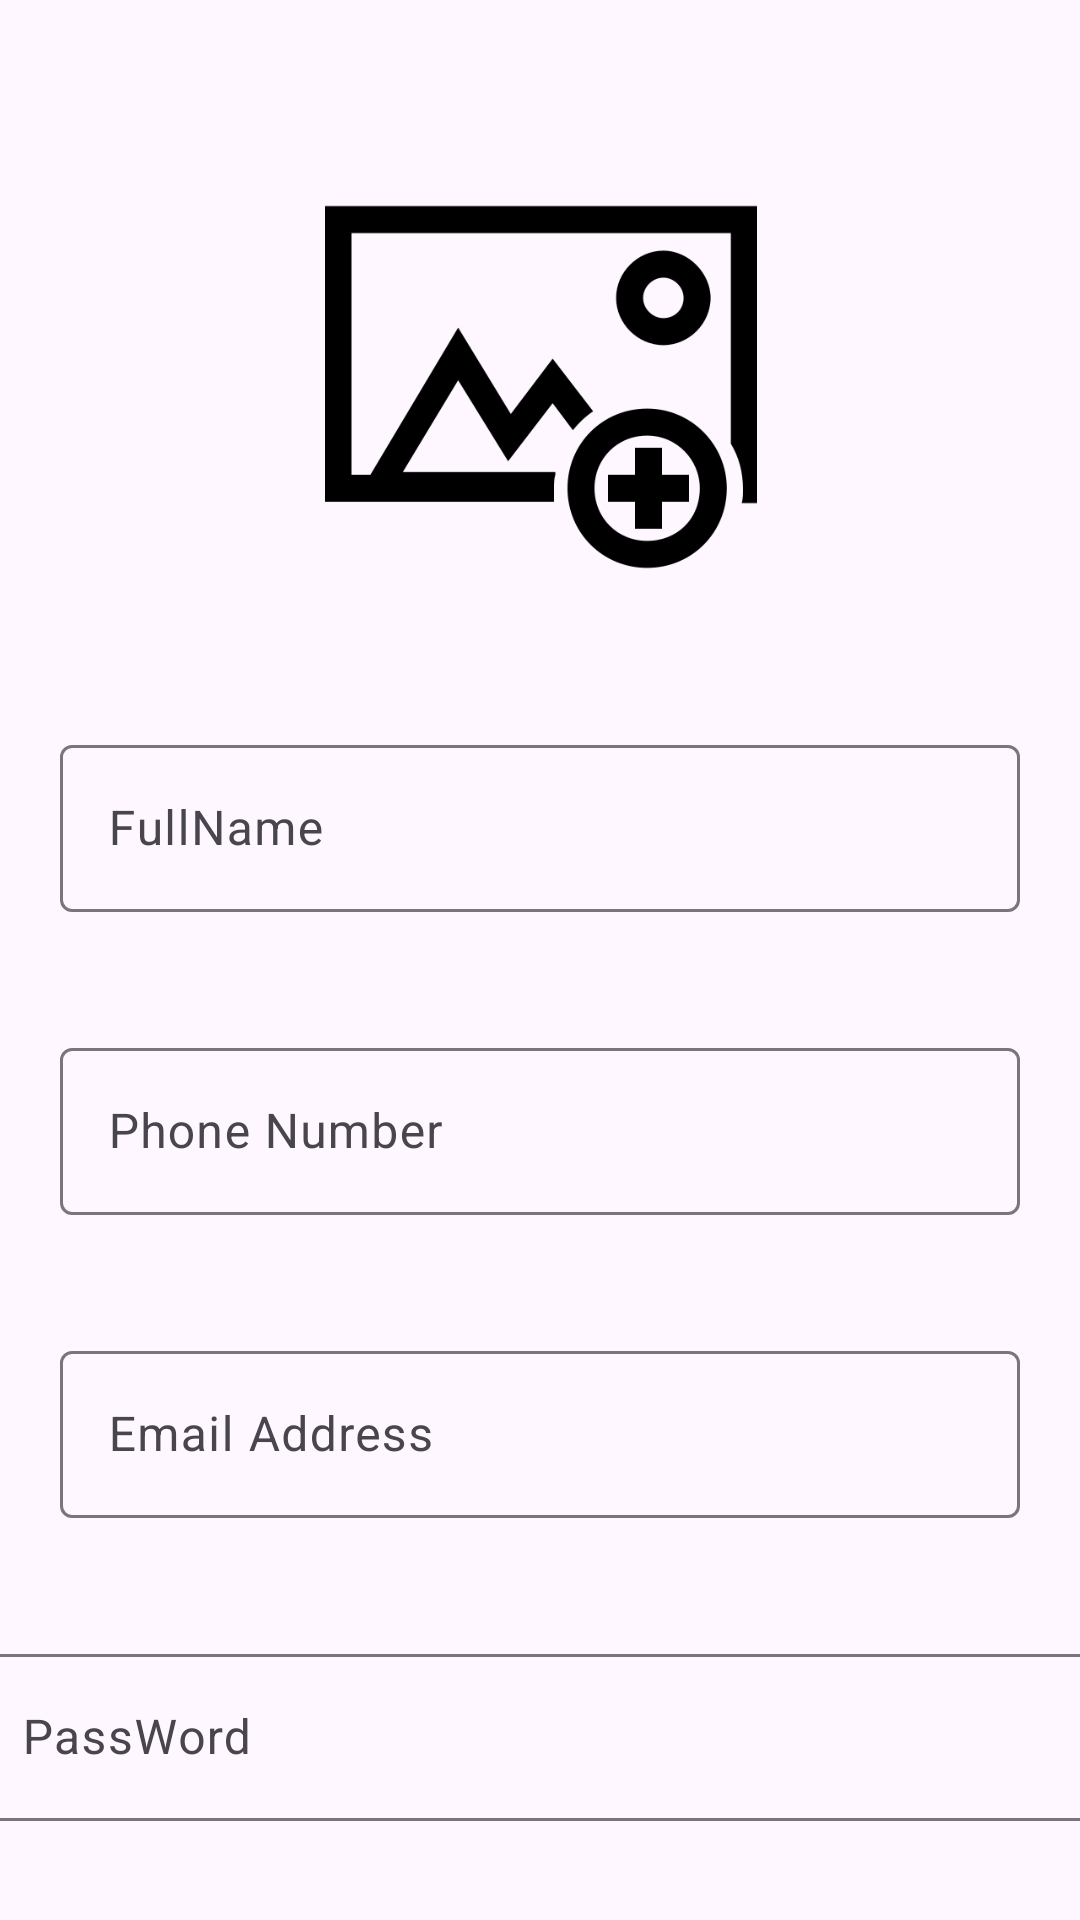

This screen was rendered from an Android layout file. Write that file and the resources it references.
<!-- AndroidManifest.xml: application theme Theme.Tweet_Clone -->
<!-- res/layout/activity_log_in.xml -->
<?xml version="1.0" encoding="utf-8"?>
<androidx.constraintlayout.widget.ConstraintLayout xmlns:android="http://schemas.android.com/apk/res/android"
    xmlns:app="http://schemas.android.com/apk/res-auto"
    xmlns:tools="http://schemas.android.com/tools"
    android:layout_width="match_parent"
    android:layout_height="match_parent"
    tools:context=".LogInActivity">

    <ImageView
        android:id="@+id/ivUpload"
        android:layout_width="185dp"
        android:layout_height="144dp"
        android:layout_marginTop="57dp"
        app:layout_constraintEnd_toEndOf="@+id/tilPassWord"
        app:layout_constraintStart_toStartOf="@+id/tilPassWord"
        app:layout_constraintTop_toTopOf="parent"
        app:srcCompat="@drawable/upllll" />

    <com.google.android.material.textfield.TextInputLayout
        android:id="@+id/tilFullName"
        android:layout_width="0dp"
        android:layout_height="wrap_content"
        android:layout_marginStart="20dp"
        android:layout_marginTop="42dp"
        android:layout_marginEnd="20dp"
        app:layout_constraintEnd_toEndOf="parent"
        app:layout_constraintStart_toStartOf="parent"
        app:layout_constraintTop_toBottomOf="@+id/ivUpload">

        <com.google.android.material.textfield.TextInputEditText
            android:id="@+id/etFullName"
            android:layout_width="match_parent"
            android:layout_height="match_parent"
            android:hint="FullName" />
    </com.google.android.material.textfield.TextInputLayout>

    <com.google.android.material.textfield.TextInputLayout
        android:id="@+id/tilPhone"
        android:layout_width="0dp"
        android:layout_height="wrap_content"
        android:layout_marginStart="20dp"
        android:layout_marginTop="40dp"
        android:layout_marginEnd="20dp"
        app:layout_constraintEnd_toEndOf="parent"
        app:layout_constraintStart_toStartOf="parent"
        app:layout_constraintTop_toBottomOf="@+id/tilFullName">

        <com.google.android.material.textfield.TextInputEditText
            android:id="@+id/etPhone"
            android:layout_width="match_parent"
            android:layout_height="wrap_content"
            android:hint="Phone Number" />
    </com.google.android.material.textfield.TextInputLayout>

    <com.google.android.material.textfield.TextInputLayout
        android:id="@+id/tilEmail"
        android:layout_width="0dp"
        android:layout_height="wrap_content"
        android:layout_marginStart="20dp"
        android:layout_marginTop="40dp"
        android:layout_marginEnd="20dp"
        app:layout_constraintEnd_toEndOf="parent"
        app:layout_constraintStart_toStartOf="parent"
        app:layout_constraintTop_toBottomOf="@+id/tilPhone">

        <com.google.android.material.textfield.TextInputEditText
            android:id="@+id/etEmail"
            android:layout_width="match_parent"
            android:layout_height="match_parent"
            android:hint="Email Address" />

    </com.google.android.material.textfield.TextInputLayout>

    <com.google.android.material.textfield.TextInputLayout
        android:id="@+id/tilPassWord"
        android:layout_width="378dp"
        android:layout_height="64dp"
        android:layout_marginStart="1dp"
        android:layout_marginTop="40dp"
        android:layout_marginEnd="1dp"
        app:layout_constraintEnd_toEndOf="parent"
        app:layout_constraintStart_toStartOf="parent"
        app:layout_constraintTop_toBottomOf="@+id/tilEmail">

        <com.google.android.material.textfield.TextInputEditText
            android:id="@+id/etPassWord"
            android:layout_width="396dp"
            android:layout_height="wrap_content"
            android:hint="PassWord" />
    </com.google.android.material.textfield.TextInputLayout>

    <Button
        android:id="@+id/btnSave"
        android:layout_width="wrap_content"
        android:layout_height="wrap_content"
        android:layout_marginStart="151dp"
        android:layout_marginTop="35dp"
        android:layout_marginEnd="172dp"
        android:text="Save"
        app:layout_constraintEnd_toEndOf="parent"
        app:layout_constraintStart_toStartOf="parent"
        app:layout_constraintTop_toBottomOf="@+id/tilPassWord" />

</androidx.constraintlayout.widget.ConstraintLayout>
<!-- resources referenced by this layout -->
<resources>
  <!-- drawable upllll: png bitmap (drawable, 13908 bytes) -->
  <style name="Theme.Tweet_Clone" parent="Base.Theme.Tweet_Clone" />
  <style name="Base.Theme.Tweet_Clone" parent="Theme.Material3.DayNight.NoActionBar">
          
          
      </style>
</resources>
